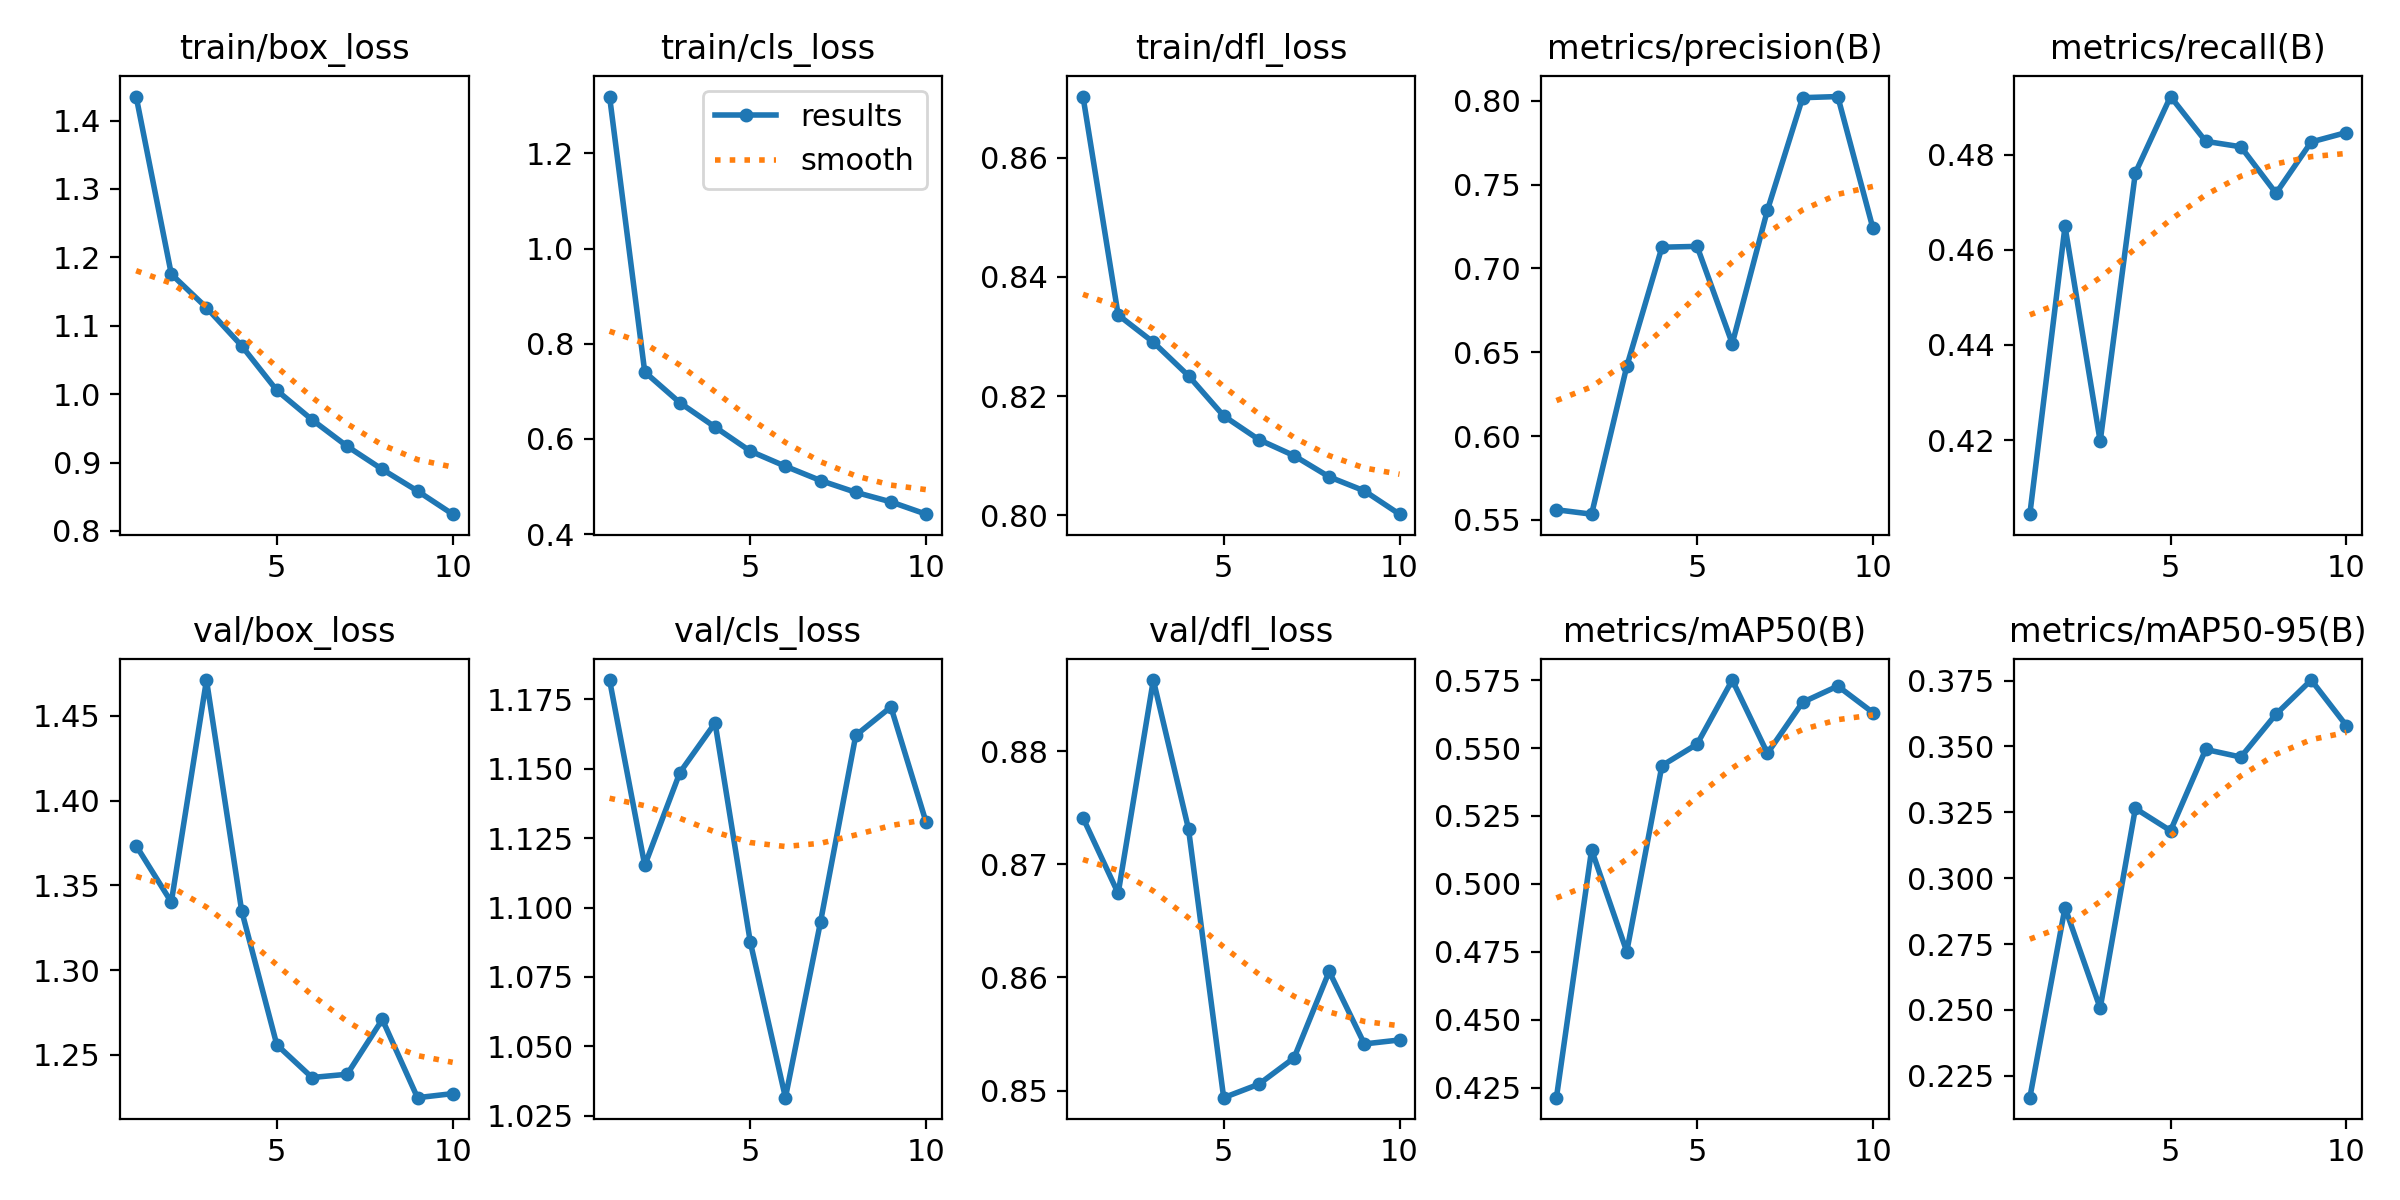

The table this chart was drawn from, first rows:
epoch, time, train/box_loss, train/cls_loss, train/dfl_loss, metrics/precision(B), metrics/recall(B), metrics/mAP50(B), metrics/mAP50-95(B), val/box_loss, val/cls_loss, val/dfl_loss, lr/pg0, lr/pg1, lr/pg2
1, 512.9, 1.435, 1.32, 0.8703, 0.556, 0.4044, 0.4213, 0.2167, 1.373, 1.182, 0.8741, 0.0004748, 0.0004748, 0.0004748
2, 1087, 1.175, 0.7407, 0.8336, 0.5534, 0.4649, 0.5125, 0.2889, 1.34, 1.115, 0.8674, 0.0008569, 0.0008569, 0.0008569
3, 1626, 1.126, 0.676, 0.829, 0.6415, 0.4197, 0.475, 0.2507, 1.471, 1.149, 0.8863, 0.001145, 0.001145, 0.001145
4, 2084, 1.071, 0.6249, 0.8234, 0.7126, 0.4761, 0.5435, 0.3265, 1.335, 1.166, 0.8731, 0.001005, 0.001005, 0.001005
5, 2542, 1.006, 0.5744, 0.8167, 0.7131, 0.4922, 0.5515, 0.318, 1.256, 1.088, 0.8494, 0.0008631, 0.0008631, 0.0008631
6, 2966, 0.9626, 0.5425, 0.8127, 0.6552, 0.4828, 0.5751, 0.3489, 1.237, 1.032, 0.8506, 0.0007216, 0.0007216, 0.0007216
7, 3387, 0.9238, 0.5125, 0.81, 0.7348, 0.4816, 0.5481, 0.346, 1.239, 1.095, 0.8529, 0.0005802, 0.0005802, 0.0005802
8, 3808, 0.8899, 0.4878, 0.8065, 0.8018, 0.4719, 0.5669, 0.3623, 1.271, 1.162, 0.8605, 0.0004387, 0.0004387, 0.0004387
9, 4231, 0.8583, 0.4676, 0.8041, 0.8025, 0.4827, 0.5729, 0.3752, 1.225, 1.172, 0.8541, 0.0002972, 0.0002972, 0.0002972
10, 4661, 0.8245, 0.4418, 0.8002, 0.7239, 0.4846, 0.5631, 0.3579, 1.227, 1.131, 0.8545, 0.0001558, 0.0001558, 0.0001558
